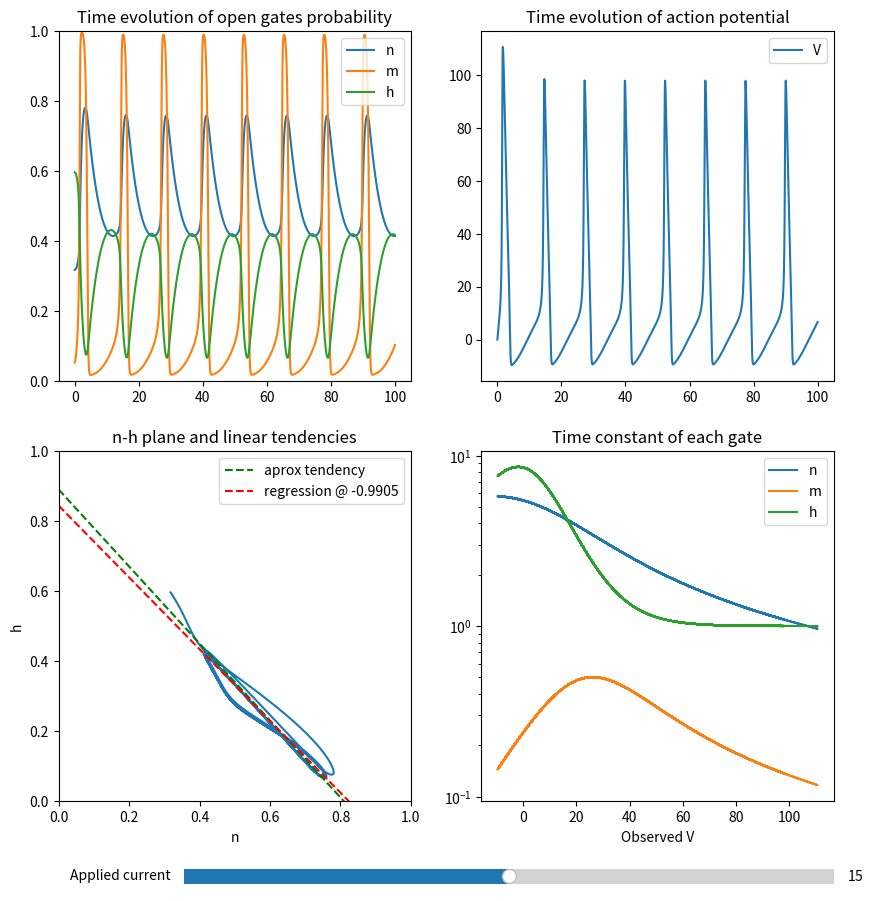

Here is the Python script that generated this plot:
import numpy as np
import matplotlib.pyplot as plt
from matplotlib.widgets import Slider
from scipy.integrate import solve_ivp
from scipy import stats

"""
Simulate the complete Hodgkin Huxley model to study 
the assumptions that allow to obtain an approximate 
2D reduced system. In particular:

-> The variables n & h follow aproximately a linear relation
    h = 0.89 - 1.1 n 
-> The time constant of m gates is much smaller than for n and h
    Consider intantaneous transition m = m_inf
"""

# Shifted Nernst equilibrium potentials at mV
EK = -12
ENa = 120
EL = 10.6
# Maximal conductances at mS/cm^2
gK = 36
gNa = 120
gL = 0.3
# Opening and closing rates
an = lambda V: 0.01 * (10 - V) / (np.exp(1 - V / 10) - 1)
bn = lambda V: 0.125 * np.exp(-V / 80)
am = lambda V: 0.1 * (25 - V) / (np.exp(2.5 - V / 10) - 1)
bm = lambda V: 4 * np.exp(-V / 18)
ah = lambda V: 0.07 * np.exp(-V / 20)
bh = lambda V: 1 / (np.exp(3 - V / 10) + 1)
# Voltage-sensitive steady-state parameters
ninf = lambda V: an(V) / (an(V) + bn(V))
minf = lambda V: am(V) / (am(V) + bm(V))
hinf = lambda V: ah(V) / (ah(V) + bh(V))
tn = lambda V: 1 / (an(V) + bn(V))
tm = lambda V: 1 / (am(V) + bm(V))
th = lambda V: 1 / (ah(V) + bh(V))
# Membrane capacitance and currents
C = 1  # µF/cm^2
I0 = 15  # µA/cm^2


def fullHH(t, state):
    V, n, m, h, I = state
    return [
        (I - gK * n**4 * (V - EK) - gNa * m**3 * h * (V - ENa) - gL * (V - EL)) / C,
        an(V) * (1 - n) - bn(V) * n,
        am(V) * (1 - m) - bm(V) * m,
        ah(V) * (1 - h) - bh(V) * h,
        0,
    ]


# Visualization of whole system an reduction hypothesis check
fig = plt.figure(figsize=(10, 10))
ax1 = fig.add_subplot(2, 2, 1)
ax1.set_ylim(0, 1)
ax2 = fig.add_subplot(2, 2, 2)
ax3 = fig.add_subplot(2, 2, 3)
ax3.set_xlim(0, 1)
ax3.set_ylim(0, 1)
ax4 = fig.add_subplot(2, 2, 4)

ax1.set_title("Time evolution of open gates probability")
ax2.set_title("Time evolution of action potential")
ax3.set_title("n-h plane and linear tendencies")
ax4.set_title("Time constant of each gate")

s0 = np.array([0, ninf(0), minf(0), hinf(0), I0])
sol = solve_ivp(fullHH, [0, 100], s0, dense_output=True)
t = np.linspace(0, 100, 10000)
s = sol.sol(t)  # variables separated

(linen,) = ax1.plot(t, s[1], label="n")
(linem,) = ax1.plot(t, s[2], label="m")
(lineh,) = ax1.plot(t, s[3], label="h")
ax1.legend()
(lineV,) = ax2.plot(t, s[0], label="V")
ax2.legend()

(line_nh,) = ax3.plot(s[1], s[3])
ax3.set_xlabel("n")
ax3.set_ylabel("h")
n_gride = np.linspace(0, 1, 10)
(line_aprox,) = ax3.plot(n_gride, 0.89 - 1.1 * n_gride, "--g", label="aprox tendency")
nh_slope, nh_ntercept, r, p, std_err = stats.linregress(s[1], s[3])
(line_regre,) = ax3.plot(
    n_gride,
    nh_ntercept + nh_slope * n_gride,
    "--r",
    label=f"regression @ {r:.4f}",
)
ax3.legend()

(lineTaun,) = ax4.semilogy(s[0], tn(s[0]), label="n")
(lineTaum,) = ax4.semilogy(s[0], tm(s[0]), label="m")
(lineTauh,) = ax4.semilogy(s[0], th(s[0]), label="h")
ax4.set_xlabel("Observed V")
ax4.legend()

# Slider axis: [left, bottom, width, height]
ax_slider = plt.axes([0.25, 0.02, 0.65, 0.03])  # type: ignore
I_slider = Slider(ax_slider, "Applied current", 0.0, 30.0, valinit=I0)


def updateFull(val):
    I = I_slider.val
    s0 = np.array([0, ninf(0), minf(0), hinf(0), I])
    sol = solve_ivp(fullHH, [0, 100], s0, dense_output=True)
    s = sol.sol(t)  # variables separated

    linen.set_ydata(s[1])
    linem.set_ydata(s[2])
    lineh.set_ydata(s[3])
    lineV.set_ydata(s[0])
    line_nh.set_xdata(s[1])
    line_nh.set_ydata(s[3])

    nh_slope, nh_ntercept, r, p, std_err = stats.linregress(s[1], s[3])
    line_regre.set_ydata(
        nh_ntercept + nh_slope * n_gride,
    )
    line_regre.set_label(f"regression @ {r:.4f}")
    ax3.legend()

    lineTaun.set_xdata(s[0])
    lineTaun.set_ydata(tn(s[0]))
    lineTaum.set_xdata(s[0])
    lineTaum.set_ydata(tm(s[0]))
    lineTauh.set_xdata(s[0])
    lineTauh.set_ydata(th(s[0]))

    fig.canvas.draw_idle()


# Connect slider to update function
I_slider.on_changed(updateFull)

plt.show()
